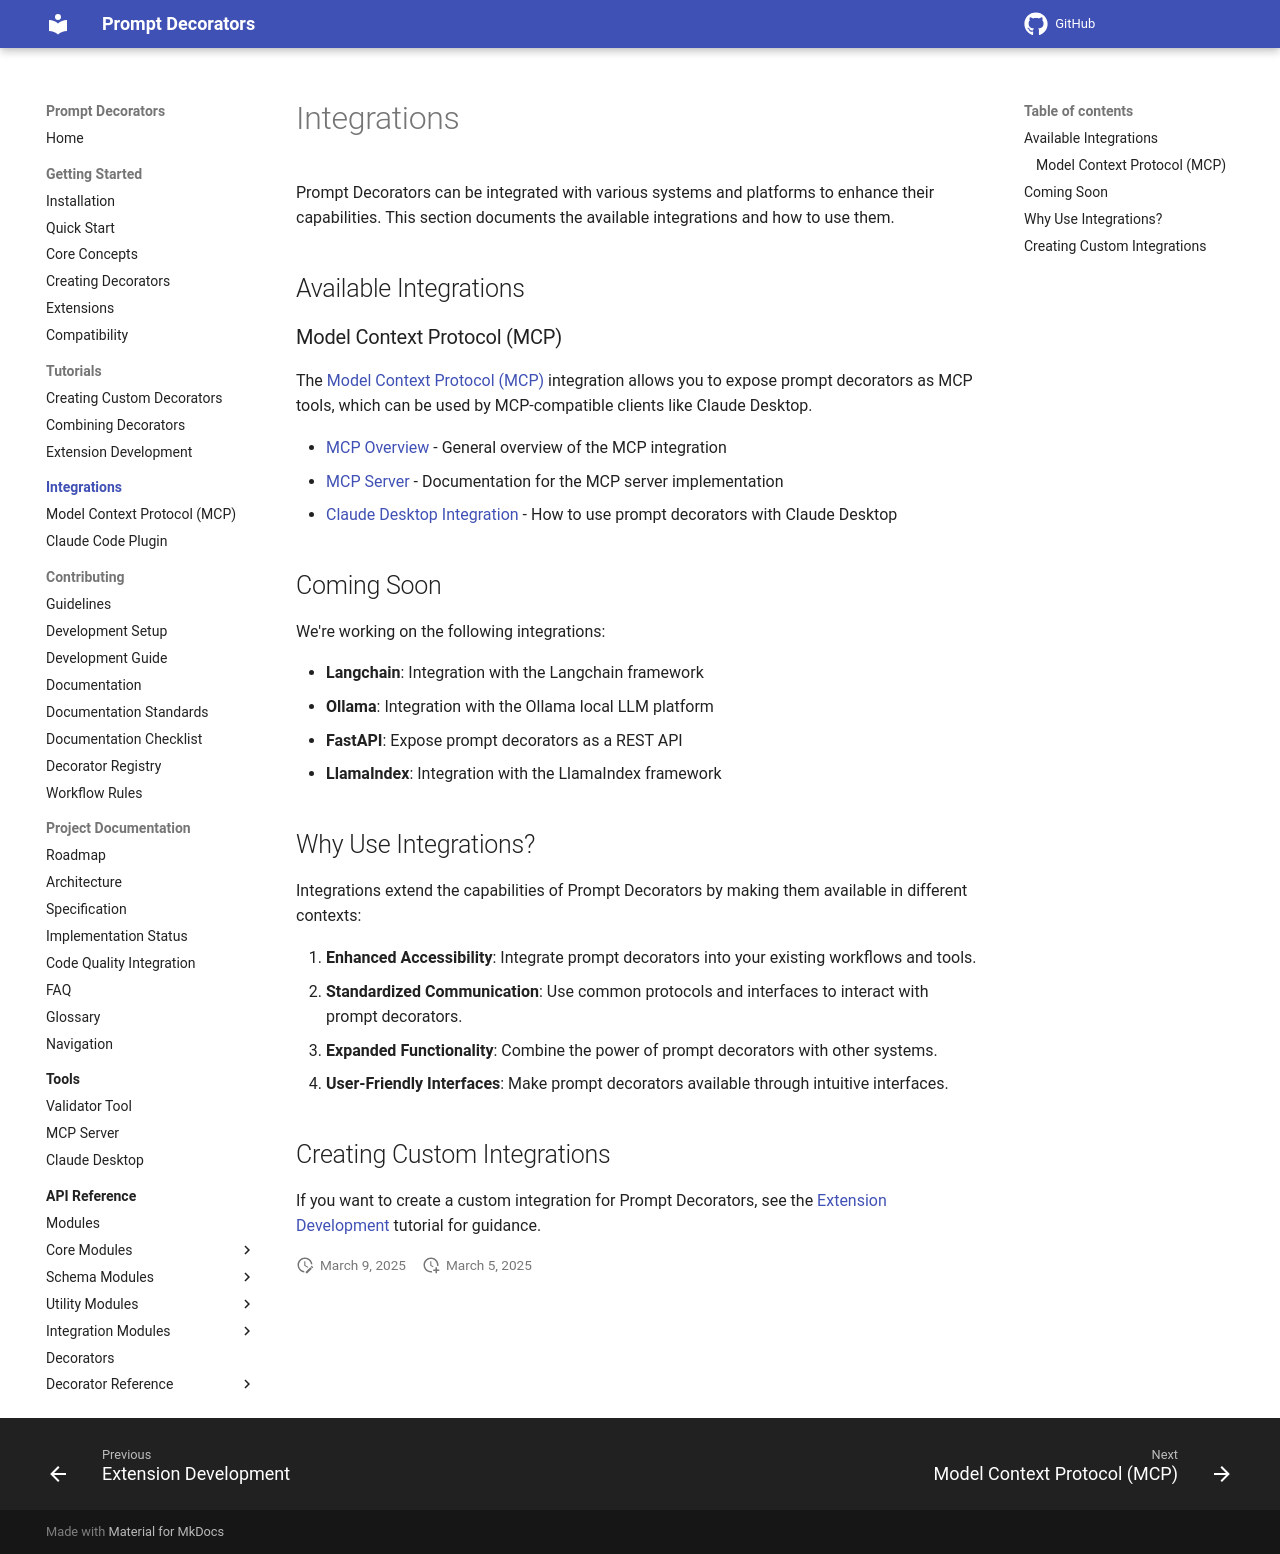

repository: synaptiai/prompt-decorators · page: integrations/index.html · generator: mkdocs

# Integrations

Prompt Decorators can be integrated with various systems and platforms to enhance their capabilities. This section documents the available integrations and how to use them.

## Available Integrations

### Model Context Protocol (MCP)

The [Model Context Protocol (MCP)](./mcp.md) integration allows you to expose prompt decorators as MCP tools, which can be used by MCP-compatible clients like Claude Desktop.

- [MCP Overview](./mcp.md) - General overview of the MCP integration
- [MCP Server](./mcp/server.md) - Documentation for the MCP server implementation
- [Claude Desktop Integration](./mcp/claude_desktop.md) - How to use prompt decorators with Claude Desktop

## Coming Soon

We're working on the following integrations:

- **Langchain**: Integration with the Langchain framework
- **Ollama**: Integration with the Ollama local LLM platform
- **FastAPI**: Expose prompt decorators as a REST API
- **LlamaIndex**: Integration with the LlamaIndex framework

## Why Use Integrations?

Integrations extend the capabilities of Prompt Decorators by making them available in different contexts:

1. **Enhanced Accessibility**: Integrate prompt decorators into your existing workflows and tools.
2. **Standardized Communication**: Use common protocols and interfaces to interact with prompt decorators.
3. **Expanded Functionality**: Combine the power of prompt decorators with other systems.
4. **User-Friendly Interfaces**: Make prompt decorators available through intuitive interfaces.

## Creating Custom Integrations

If you want to create a custom integration for Prompt Decorators, see the [Extension Development](../tutorials/extension_development.md) tutorial for guidance.
